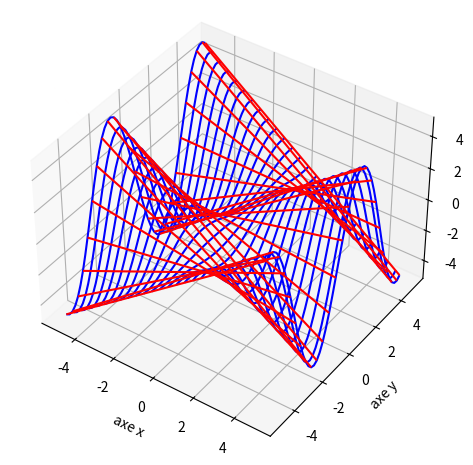

Here is the Python script that generated this plot:

import numpy as np
import matplotlib.pyplot as plt
from mpl_toolkits.mplot3d import Axes3D


n = 50
VX = np.linspace(-5.0, 5.0, n)
VY = np.linspace(-5.0, 5.0, n)
X,Y = np.meshgrid(VX, VY)

def f(x,y):
	return x*np.sin(y)

Z = f(X,Y)

fig = plt.figure()
ax = plt.axes(projection='3d')
# Tweaking display region and labels
# ax.set_xlim(-3.0, 3.0)
# ax.set_ylim(-3.0, 3.0)
# ax.set_zlim(-0.6, 0.6)
ax.set_xlabel('axe x')
ax.set_ylabel('axe y')
ax.set_zlabel('axe z')

ax.view_init(40, -55)    # a et c et e
# ax.view_init(40, -75)    # b
# ax.view_init(40, -10)     # d


ax.plot_wireframe(X, Y, Z, color='blue', rstride=0, cstride=2) # x = cst
ax.plot_wireframe(X, Y, Z, color='red', rstride=2, cstride=0)  # y = cst

# ax.plot_wireframe(X, Y, Z, rstride=2, cstride=2) # NON : mettre les deux
# ax.plot_surface(X, Y, Z)


plt.savefig('fonctions-surface-2e.png')

plt.tight_layout()
plt.show()